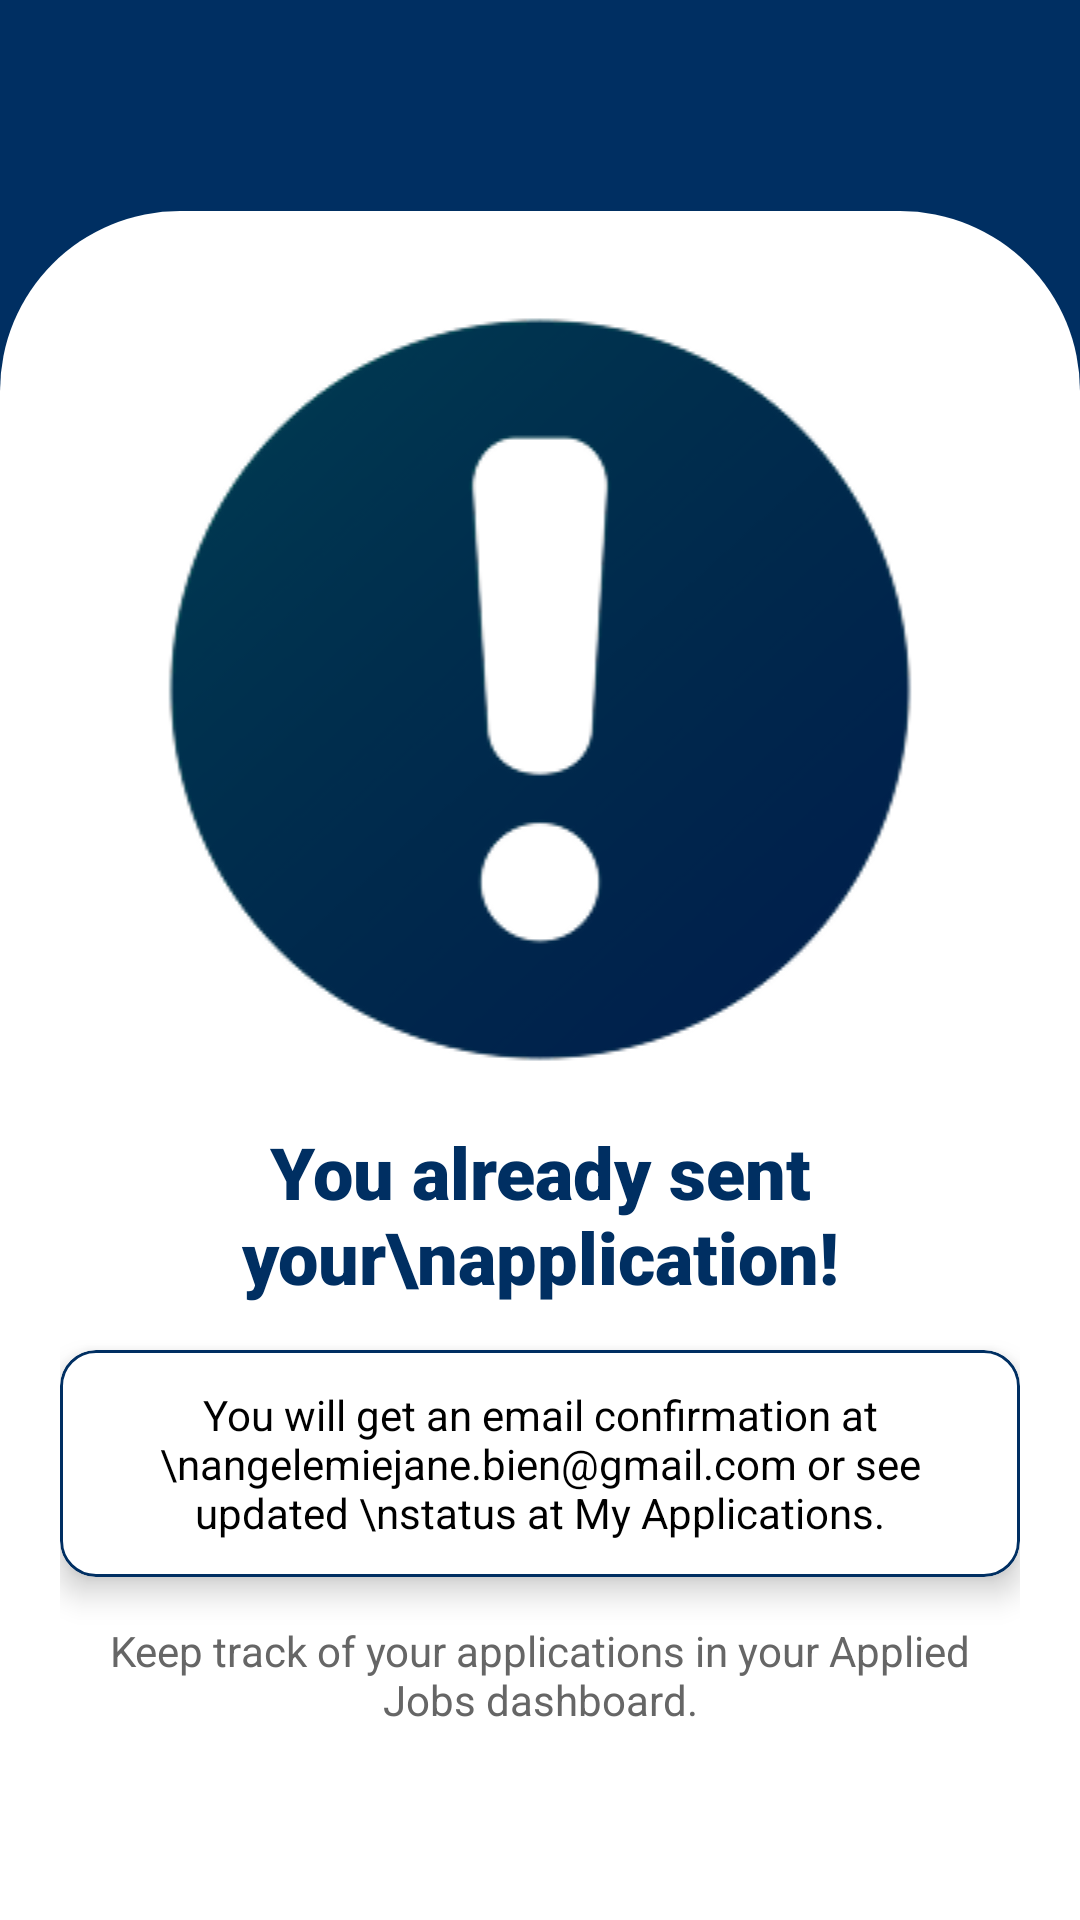

Layout XML and referenced resources for this Android screen:
<!-- AndroidManifest.xml: application theme Theme.UAAGI_APP -->
<!-- res/layout/fragment_careers_apply_has_sent.xml -->
<?xml version="1.0" encoding="utf-8"?>
<FrameLayout
    xmlns:android="http://schemas.android.com/apk/res/android"
    xmlns:app="http://schemas.android.com/apk/res-auto"
    xmlns:tools="http://schemas.android.com/tools"
    android:id="@+id/container"
    android:layout_width="match_parent"
    android:layout_height="match_parent"
    android:background="@color/DarkBlue"
    tools:context=".ui.users.FragmentsHomePage.Profile">

    <ScrollView
        android:layout_width="match_parent"
        android:layout_height="match_parent"
        android:fillViewport="true"
        android:scrollbars="none">

        <LinearLayout
            android:layout_width="match_parent"
            android:layout_height="wrap_content"
            android:background="@color/DarkBlue"
            android:orientation="vertical">

            <RelativeLayout
                android:layout_width="match_parent"
                android:layout_height="wrap_content">

                <RelativeLayout
                    android:id="@+id/layoutHeader"
                    android:layout_width="match_parent"
                    android:layout_height="180dp"
                    android:layout_marginTop="40dp"
                    android:background="@color/DarkBlue"/>

                <LinearLayout
                    android:id="@+id/cardProfileInfo"
                    android:layout_width="match_parent"
                    android:layout_height="match_parent"
                    android:layout_below="@id/layoutHeader"
                    android:layout_marginTop="-150dp"
                    android:background="@drawable/profile_card"
                    android:orientation="vertical"
                    android:paddingStart="20dp"
                    android:paddingTop="30dp"
                    android:paddingEnd="20dp"
                    android:paddingBottom="24dp">

                    <ImageView
                        android:layout_marginBottom="15dp"
                        android:layout_width="match_parent"
                        android:layout_height="wrap_content"
                        android:src="@drawable/exclamation"/>

                    <TextView
                        android:layout_width="match_parent"
                        android:layout_height="wrap_content"
                        android:fontFamily="sans-serif-black"
                        android:gravity="center"
                        android:text="You already sent your\napplication!"
                        android:textColor="@color/DarkBlue"
                        android:textSize="24sp" />

                    <com.google.android.material.card.MaterialCardView
                        android:layout_width="match_parent"
                        android:layout_height="wrap_content"
                        android:layout_marginTop="15dp"
                        app:cardBackgroundColor="@color/White"
                        app:cardElevation="6dp"
                        app:strokeColor="@color/DarkBlue"
                        app:strokeWidth="1dp">

                        <TextView
                            android:layout_width="match_parent"
                            android:layout_height="wrap_content"
                            android:padding="12dp"
                            android:text="You will get an email confirmation at \nangelemiejane.bien@gmail.com or see updated \nstatus at My Applications."
                            android:textColor="@color/Black"
                            android:textAlignment="center"/>

                    </com.google.android.material.card.MaterialCardView>

                    <TextView
                        android:id="@+id/JobPosition"
                        android:layout_width="match_parent"
                        android:layout_height="wrap_content"
                        android:layout_marginTop="15dp"
                        android:gravity="center"
                        android:text="Keep track of your applications in your Applied Jobs dashboard."
                        android:textColor="#666666"
                        android:textSize="14sp"

                        />


















                </LinearLayout>

            </RelativeLayout>


        </LinearLayout>

    </ScrollView>

</FrameLayout>
<!-- resources referenced by this layout -->
<resources>
  <color name="Black">#FF000000</color>
  <color name="DarkBlue">#002F62</color>
  <color name="LightBlue">#528FF8</color>
  <color name="White">#FFFFFFFF</color>
  <!-- drawable exclamation: png bitmap (drawable, 15658 bytes) -->
  <!-- drawable profile_card (drawable) -->
  <?xml version="1.0" encoding="utf-8"?>
  <shape xmlns:android="http://schemas.android.com/apk/res/android"
      android:shape="rectangle">
      <solid android:color="#FFFFFF" />
      <corners
          android:topLeftRadius="60dp"
          android:topRightRadius="60dp" />
  </shape>
  <style name="Theme.UAAGI_APP" parent="Base.Theme.UAAGI_APP" />
  <style name="Base.Theme.UAAGI_APP" parent="Theme.Material3.DayNight.NoActionBar">
          
          <item name="colorPrimary">@color/DarkBlue</item>
          <item name="colorPrimaryVariant">@color/DarkBlue</item>
          <item name="android:windowBackground">@color/White</item>
          <item name="cardBackgroundColor">@color/White</item>
      </style>
</resources>
